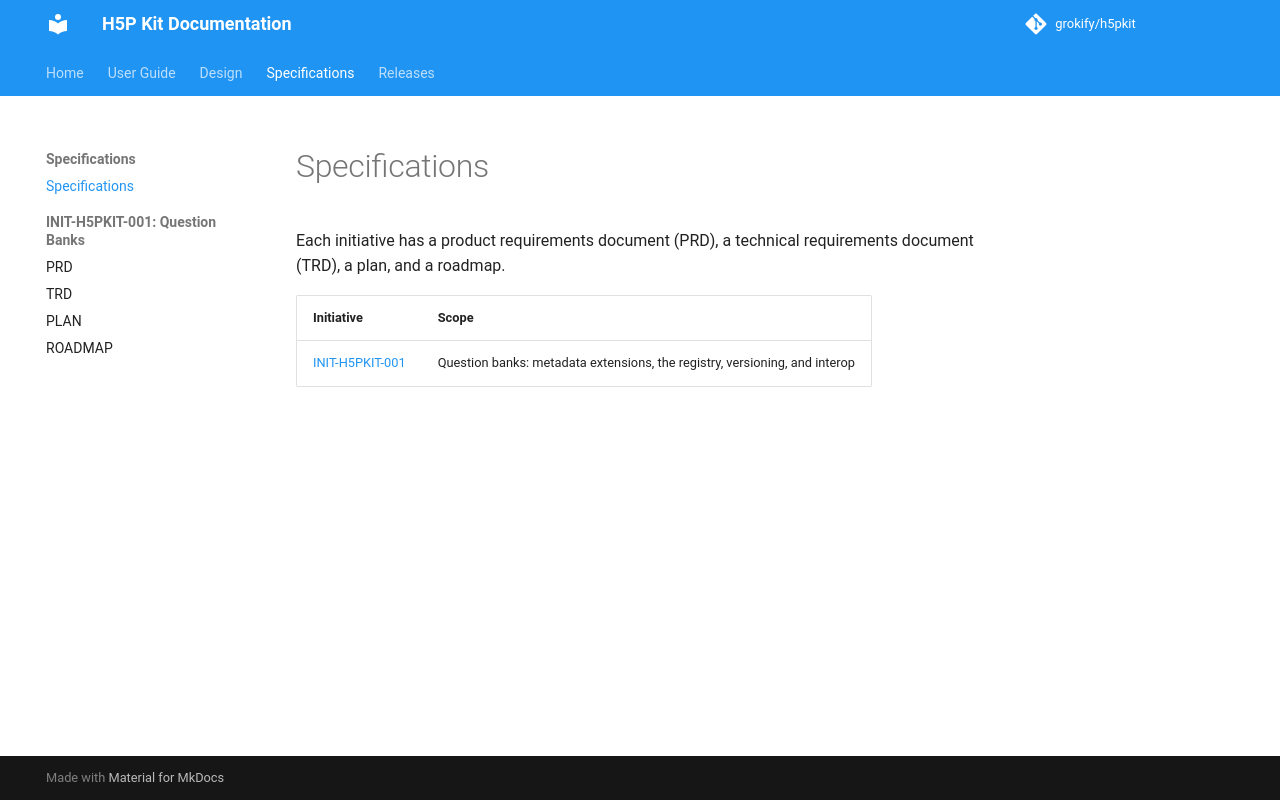

repository: grokify/h5pkit · page: specs/index.html · generator: mkdocs

# Specifications

Each initiative has a product requirements document (PRD), a technical
requirements document (TRD), a plan, and a roadmap.

| Initiative | Scope |
|---|---|
| [INIT-H5PKIT-001](initiatives/INIT-H5PKIT-001/ROADMAP.md) | Question banks: metadata extensions, the registry, versioning, and interop |
